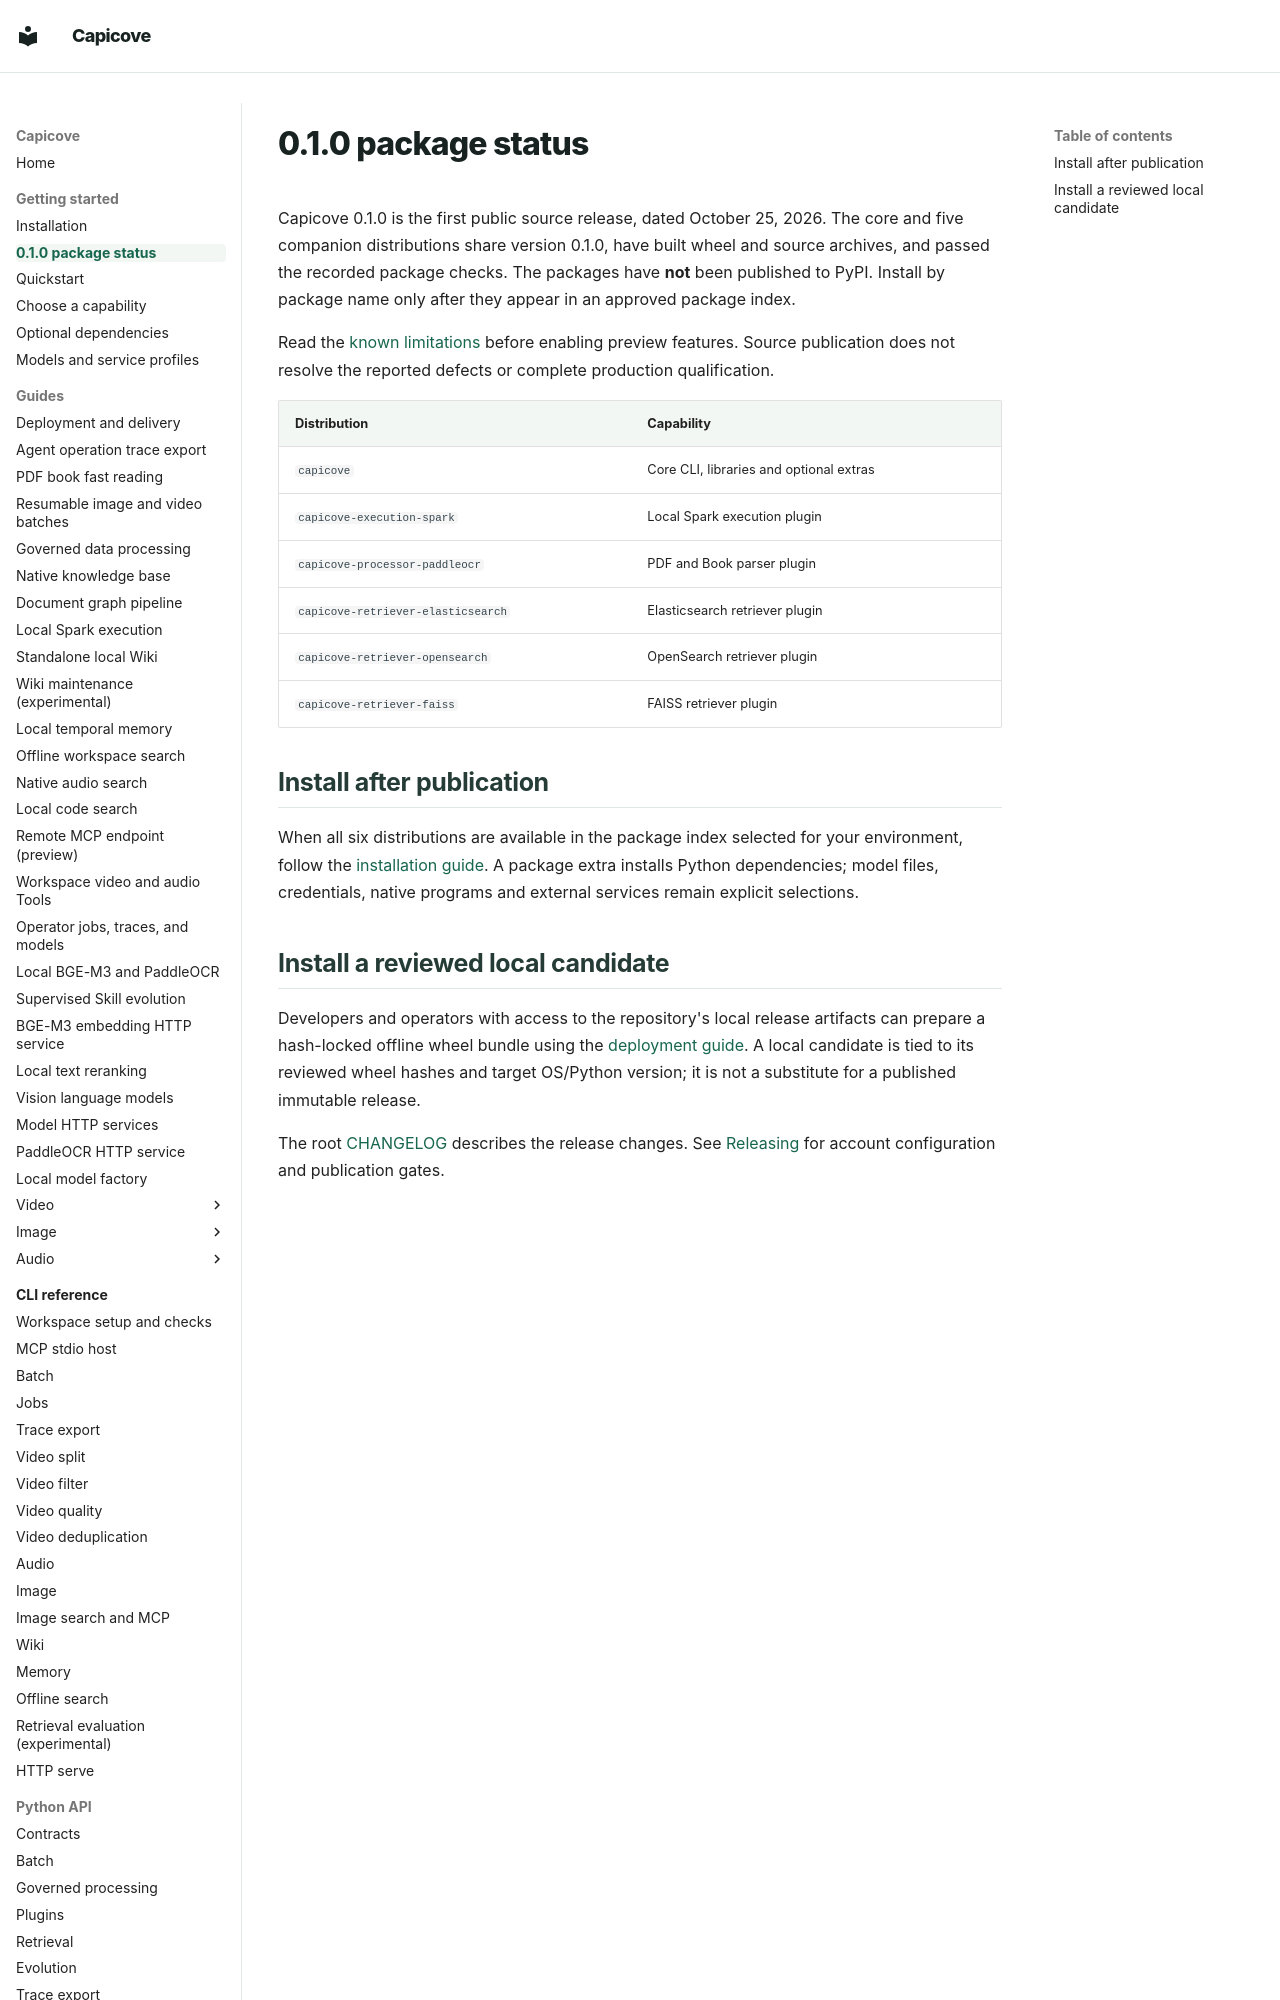

repository: happyBayes/capicove · page: getting-started/release-status/index.html · generator: mkdocs

# 0.1.0 package status

Capicove 0.1.0 is the first public source release, dated October 25, 2026. The
core and five companion distributions share version 0.1.0, have built wheel and
source archives, and passed the recorded package checks. The packages have **not** been published to PyPI.
Install by package name only after they appear in an approved package index.

Read the [known limitations](../reference/known-limitations.md) before enabling
preview features. Source publication does not resolve the reported defects or
complete production qualification.

| Distribution | Capability |
| --- | --- |
| `capicove` | Core CLI, libraries and optional extras |
| `capicove-execution-spark` | Local Spark execution plugin |
| `capicove-processor-paddleocr` | PDF and Book parser plugin |
| `capicove-retriever-elasticsearch` | Elasticsearch retriever plugin |
| `capicove-retriever-opensearch` | OpenSearch retriever plugin |
| `capicove-retriever-faiss` | FAISS retriever plugin |

## Install after publication

When all six distributions are available in the package index selected for your
environment, follow the [installation guide](installation.md). A package extra
installs Python dependencies; model files, credentials, native programs and
external services remain explicit selections.
